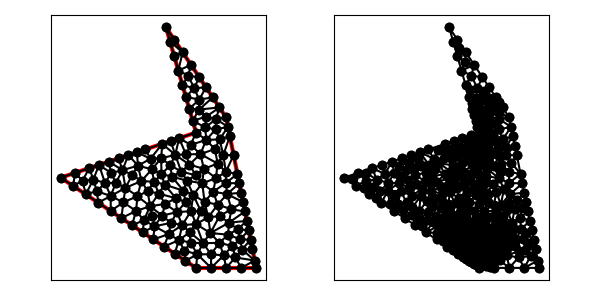

Data behind this chart, as committed beside it:
1.000000000000000000e+01, 1.000000000000000000e+00, 1.400000000000000000e+01, 1.000000000000000000e+00, 1.200000000000000000e+01, 1.100000000000000000e+01, 8.000000000000000000e+00, 1.700000000000000000e+01, 1.000000000000000000e+01, 1.000000000000000000e+01, 1.000000000000000000e+00, 7.000000000000000000e+00, 9.109400392450458739e+00, 1.533589941132431278e+01, 8.274721127897377571e+00, 1.603847605235917584e+01, 8.549442255794755141e+00, 1.507695210471835345e+01, 8.644521258714197742e+00, 1.548377585613394736e+01, 1.000000000000000000e+00, 2.528948222376883326e-01
1.000000000000000000e+01, 1.000000000000000000e+00, 1.400000000000000000e+01, 1.000000000000000000e+00, 1.200000000000000000e+01, 1.100000000000000000e+01, 8.000000000000000000e+00, 1.700000000000000000e+01, 1.000000000000000000e+01, 1.000000000000000000e+01, 1.000000000000000000e+00, 7.000000000000000000e+00, 8.824163383692132712e+00, 1.411542815707753107e+01, 9.098884511589512059e+00, 1.315390420943670691e+01, 9.486856551427788276e+00, 1.378476121291053680e+01, 9.136634815569811607e+00, 1.368469785980825826e+01, 0.000000000000000000e+00, 5.000000000000000000e-01
1.000000000000000000e+01, 1.000000000000000000e+00, 1.400000000000000000e+01, 1.000000000000000000e+00, 1.200000000000000000e+01, 1.100000000000000000e+01, 8.000000000000000000e+00, 1.700000000000000000e+01, 1.000000000000000000e+01, 1.000000000000000000e+01, 1.000000000000000000e+00, 7.000000000000000000e+00, 9.549442255794755141e+00, 1.157695210471835345e+01, 1.021176004324419395e+01, 1.152927005938886929e+01, 1.021417896983064111e+01, 1.219329760235142679e+01, 9.991793756289863992e+00, 1.176650658881955103e+01, 0.000000000000000000e+00, 1.167748869153400482e-01
1.000000000000000000e+01, 1.000000000000000000e+00, 1.400000000000000000e+01, 1.000000000000000000e+00, 1.200000000000000000e+01, 1.100000000000000000e+01, 8.000000000000000000e+00, 1.700000000000000000e+01, 1.000000000000000000e+01, 1.000000000000000000e+01, 1.000000000000000000e+00, 7.000000000000000000e+00, 8.274721127897377571e+00, 1.603847605235917584e+01, 9.109400392450458739e+00, 1.533589941132431278e+01, 8.554700196225230258e+00, 1.616794970566215639e+01, 8.646273905524354930e+00, 1.584744172311521559e+01, 1.000000000000000000e+00, 5.000000000000000000e-01
1.000000000000000000e+01, 1.000000000000000000e+00, 1.400000000000000000e+01, 1.000000000000000000e+00, 1.200000000000000000e+01, 1.100000000000000000e+01, 8.000000000000000000e+00, 1.700000000000000000e+01, 1.000000000000000000e+01, 1.000000000000000000e+01, 1.000000000000000000e+00, 7.000000000000000000e+00, 1.021417896983064111e+01, 1.219329760235142679e+01, 1.021176004324419395e+01, 1.152927005938886929e+01, 1.110940039245045874e+01, 1.233589941132431278e+01, 1.051177980184176342e+01, 1.201948902435486843e+01, 1.000000000000000000e+00, 1.167748869153400482e-01
1.000000000000000000e+01, 1.000000000000000000e+00, 1.400000000000000000e+01, 1.000000000000000000e+00, 1.200000000000000000e+01, 1.100000000000000000e+01, 8.000000000000000000e+00, 1.700000000000000000e+01, 1.000000000000000000e+01, 1.000000000000000000e+01, 1.000000000000000000e+00, 7.000000000000000000e+00, 1.052317336493535294e+01, 7.584921990104126266e+00, 1.143844762242733104e+01, 7.937454835143806342e+00, 1.029125866991315519e+01, 8.567731943024842423e+00, 1.075095988575861305e+01, 8.030036256090925306e+00, 0.000000000000000000e+00, 2.225365995737730307e-01
1.000000000000000000e+01, 1.000000000000000000e+00, 1.400000000000000000e+01, 1.000000000000000000e+00, 1.200000000000000000e+01, 1.100000000000000000e+01, 8.000000000000000000e+00, 1.700000000000000000e+01, 1.000000000000000000e+01, 1.000000000000000000e+01, 1.000000000000000000e+00, 7.000000000000000000e+00, 1.130596698421841673e+01, 1.021119339684368299e+01, 1.212500000000000000e+01, 1.037500000000000000e+01, 1.132752875681748606e+01, 1.089194867688030577e+01, 1.158616524701196759e+01, 1.049271402457466174e+01, 1.000000000000000000e+00, 3.012651662680080333e-01
1.000000000000000000e+01, 1.000000000000000000e+00, 1.400000000000000000e+01, 1.000000000000000000e+00, 1.200000000000000000e+01, 1.100000000000000000e+01, 8.000000000000000000e+00, 1.700000000000000000e+01, 1.000000000000000000e+01, 1.000000000000000000e+01, 1.000000000000000000e+00, 7.000000000000000000e+00, 1.021880078490091748e+01, 1.367179882264862556e+01, 9.486856551427788276e+00, 1.378476121291053680e+01, 9.868896394232573144e+00, 1.294748688228333222e+01, 9.858184576853759040e+00, 1.346801563928083034e+01, 1.000000000000000000e+00, 3.875775611939391019e-01
1.000000000000000000e+01, 1.000000000000000000e+00, 1.400000000000000000e+01, 1.000000000000000000e+00, 1.200000000000000000e+01, 1.100000000000000000e+01, 8.000000000000000000e+00, 1.700000000000000000e+01, 1.000000000000000000e+01, 1.000000000000000000e+01, 1.000000000000000000e+00, 7.000000000000000000e+00, 8.824163383692132712e+00, 1.411542815707753107e+01, 9.109400392450458739e+00, 1.533589941132431278e+01, 8.549442255794755141e+00, 1.507695210471835345e+01, 8.827668677312448864e+00, 1.484275989104006577e+01, 1.000000000000000000e+00, 2.528948222376883326e-01
1.000000000000000000e+01, 1.000000000000000000e+00, 1.400000000000000000e+01, 1.000000000000000000e+00, 1.200000000000000000e+01, 1.100000000000000000e+01, 8.000000000000000000e+00, 1.700000000000000000e+01, 1.000000000000000000e+01, 1.000000000000000000e+01, 1.000000000000000000e+00, 7.000000000000000000e+00, 1.250000000000000000e+01, 8.500000000000000000e+00, 1.181447237995847210e+01, 8.510751525225053626e+00, 1.198067905247703813e+01, 7.377102425399456820e+00, 1.209838381081183734e+01, 8.129284650208170149e+00, 1.000000000000000000e+00, 2.582781166436363129e-01
1.000000000000000000e+01, 1.000000000000000000e+00, 1.400000000000000000e+01, 1.000000000000000000e+00, 1.200000000000000000e+01, 1.100000000000000000e+01, 8.000000000000000000e+00, 1.700000000000000000e+01, 1.000000000000000000e+01, 1.000000000000000000e+01, 1.000000000000000000e+00, 7.000000000000000000e+00, 1.144026218940044437e+01, 5.203689928644255502e+00, 1.081084238200647718e+01, 4.359942977150271126e+00, 1.156699559656786036e+01, 4.452507809816961704e+00, 1.127270005599159219e+01, 4.672046905203829148e+00, 0.000000000000000000e+00, 1.967087449567800073e-01
1.000000000000000000e+01, 1.000000000000000000e+00, 1.400000000000000000e+01, 1.000000000000000000e+00, 1.200000000000000000e+01, 1.100000000000000000e+01, 8.000000000000000000e+00, 1.700000000000000000e+01, 1.000000000000000000e+01, 1.000000000000000000e+01, 1.000000000000000000e+00, 7.000000000000000000e+00, 9.868896394232573144e+00, 1.294748688228333222e+01, 1.021417896983064111e+01, 1.219329760235142679e+01, 1.066410058867568722e+01, 1.300384911698646917e+01, 1.024905865091296597e+01, 1.271487786720707369e+01, 1.000000000000000000e+00, 2.002726600859379424e-01
1.000000000000000000e+01, 1.000000000000000000e+00, 1.400000000000000000e+01, 1.000000000000000000e+00, 1.200000000000000000e+01, 1.100000000000000000e+01, 8.000000000000000000e+00, 1.700000000000000000e+01, 1.000000000000000000e+01, 1.000000000000000000e+01, 1.000000000000000000e+00, 7.000000000000000000e+00, 8.554700196225230258e+00, 1.616794970566215639e+01, 8.000000000000000000e+00, 1.700000000000000000e+01, 8.274721127897377571e+00, 1.603847605235917584e+01, 8.276473774707534758e+00, 1.640214191934044052e+01, 1.000000000000000000e+00, 5.000000000000000000e-01
1.000000000000000000e+01, 1.000000000000000000e+00, 1.400000000000000000e+01, 1.000000000000000000e+00, 1.200000000000000000e+01, 1.100000000000000000e+01, 8.000000000000000000e+00, 1.700000000000000000e+01, 1.000000000000000000e+01, 1.000000000000000000e+01, 1.000000000000000000e+00, 7.000000000000000000e+00, 9.109400392450458739e+00, 1.533589941132431278e+01, 8.824163383692132712e+00, 1.411542815707753107e+01, 9.664100588675687220e+00, 1.450384911698646917e+01, 9.199221454939426224e+00, 1.465172556179610375e+01, 1.000000000000000000e+00, 5.000000000000000000e-01
1.000000000000000000e+01, 1.000000000000000000e+00, 1.400000000000000000e+01, 1.000000000000000000e+00, 1.200000000000000000e+01, 1.100000000000000000e+01, 8.000000000000000000e+00, 1.700000000000000000e+01, 1.000000000000000000e+01, 1.000000000000000000e+01, 1.000000000000000000e+00, 7.000000000000000000e+00, 9.868896394232573144e+00, 1.294748688228333222e+01, 9.486856551427788276e+00, 1.378476121291053680e+01, 9.098884511589512059e+00, 1.315390420943670691e+01, 9.484879152416624493e+00, 1.329538410154352412e+01, 0.000000000000000000e+00, 3.875775611939391019e-01
1.000000000000000000e+01, 1.000000000000000000e+00, 1.400000000000000000e+01, 1.000000000000000000e+00, 1.200000000000000000e+01, 1.100000000000000000e+01, 8.000000000000000000e+00, 1.700000000000000000e+01, 1.000000000000000000e+01, 1.000000000000000000e+01, 1.000000000000000000e+00, 7.000000000000000000e+00, 1.021880078490091748e+01, 1.367179882264862556e+01, 9.664100588675687220e+00, 1.450384911698646917e+01, 9.486856551427788276e+00, 1.378476121291053680e+01, 9.789919308334797066e+00, 1.398680305084854325e+01, 1.000000000000000000e+00, 5.000000000000000000e-01
1.000000000000000000e+01, 1.000000000000000000e+00, 1.400000000000000000e+01, 1.000000000000000000e+00, 1.200000000000000000e+01, 1.100000000000000000e+01, 8.000000000000000000e+00, 1.700000000000000000e+01, 1.000000000000000000e+01, 1.000000000000000000e+01, 1.000000000000000000e+00, 7.000000000000000000e+00, 8.824163383692132712e+00, 1.411542815707753107e+01, 9.486856551427788276e+00, 1.378476121291053680e+01, 9.664100588675687220e+00, 1.450384911698646917e+01, 9.325040174598536069e+00, 1.413467949565818138e+01, 1.000000000000000000e+00, 5.000000000000000000e-01
1.000000000000000000e+01, 1.000000000000000000e+00, 1.400000000000000000e+01, 1.000000000000000000e+00, 1.200000000000000000e+01, 1.100000000000000000e+01, 8.000000000000000000e+00, 1.700000000000000000e+01, 1.000000000000000000e+01, 1.000000000000000000e+01, 1.000000000000000000e+00, 7.000000000000000000e+00, 9.868896394232573144e+00, 1.294748688228333222e+01, 9.324163383692132712e+00, 1.236542815707753107e+01, 1.021417896983064111e+01, 1.219329760235142679e+01, 9.802412915918448988e+00, 1.250207088057076277e+01, 0.000000000000000000e+00, 2.002726600859379424e-01
1.000000000000000000e+01, 1.000000000000000000e+00, 1.400000000000000000e+01, 1.000000000000000000e+00, 1.200000000000000000e+01, 1.100000000000000000e+01, 8.000000000000000000e+00, 1.700000000000000000e+01, 1.000000000000000000e+01, 1.000000000000000000e+01, 1.000000000000000000e+00, 7.000000000000000000e+00, 1.021417896983064111e+01, 1.219329760235142679e+01, 9.324163383692132712e+00, 1.236542815707753107e+01, 9.549442255794755141e+00, 1.157695210471835345e+01, 9.695928203105841803e+00, 1.204522595471576984e+01, 0.000000000000000000e+00, 1.443517528423457763e-01
1.000000000000000000e+01, 1.000000000000000000e+00, 1.400000000000000000e+01, 1.000000000000000000e+00, 1.200000000000000000e+01, 1.100000000000000000e+01, 8.000000000000000000e+00, 1.700000000000000000e+01, 1.000000000000000000e+01, 1.000000000000000000e+01, 1.000000000000000000e+00, 7.000000000000000000e+00, 1.066324323202890234e+01, 1.104233951068247066e+01, 1.021176004324419395e+01, 1.152927005938886929e+01, 9.774721127897377571e+00, 1.078847605235917584e+01, 1.021657480105682403e+01, 1.112002854081017311e+01, 0.000000000000000000e+00, 7.888536860729430944e-02
1.000000000000000000e+01, 1.000000000000000000e+00, 1.400000000000000000e+01, 1.000000000000000000e+00, 1.200000000000000000e+01, 1.100000000000000000e+01, 8.000000000000000000e+00, 1.700000000000000000e+01, 1.000000000000000000e+01, 1.000000000000000000e+01, 1.000000000000000000e+00, 7.000000000000000000e+00, 1.066410058867568722e+01, 1.300384911698646917e+01, 1.021417896983064111e+01, 1.219329760235142679e+01, 1.110940039245045874e+01, 1.233589941132431278e+01, 1.066255998365226354e+01, 1.251101537688740173e+01, 1.000000000000000000e+00, 2.002726600859379424e-01
1.000000000000000000e+01, 1.000000000000000000e+00, 1.400000000000000000e+01, 1.000000000000000000e+00, 1.200000000000000000e+01, 1.100000000000000000e+01, 8.000000000000000000e+00, 1.700000000000000000e+01, 1.000000000000000000e+01, 1.000000000000000000e+01, 1.000000000000000000e+00, 7.000000000000000000e+00, 1.021880078490091748e+01, 1.367179882264862556e+01, 9.868896394232573144e+00, 1.294748688228333222e+01, 1.066410058867568722e+01, 1.300384911698646917e+01, 1.025059925593639321e+01, 1.320771160730614291e+01, 1.000000000000000000e+00, 3.875775611939391019e-01
1.000000000000000000e+01, 1.000000000000000000e+00, 1.400000000000000000e+01, 1.000000000000000000e+00, 1.200000000000000000e+01, 1.100000000000000000e+01, 8.000000000000000000e+00, 1.700000000000000000e+01, 1.000000000000000000e+01, 1.000000000000000000e+01, 1.000000000000000000e+00, 7.000000000000000000e+00, 9.098884511589512059e+00, 1.315390420943670691e+01, 9.324163383692132712e+00, 1.236542815707753107e+01, 9.868896394232573144e+00, 1.294748688228333222e+01, 9.430648096504739897e+00, 1.282227308293252399e+01, 0.000000000000000000e+00, 2.457303613445759038e-01
1.000000000000000000e+01, 1.000000000000000000e+00, 1.400000000000000000e+01, 1.000000000000000000e+00, 1.200000000000000000e+01, 1.100000000000000000e+01, 8.000000000000000000e+00, 1.700000000000000000e+01, 1.000000000000000000e+01, 1.000000000000000000e+01, 1.000000000000000000e+00, 7.000000000000000000e+00, 1.132752875681748606e+01, 1.089194867688030577e+01, 1.212500000000000000e+01, 1.037500000000000000e+01, 1.200000000000000000e+01, 1.100000000000000000e+01, 1.181750958560582809e+01, 1.075564955896010133e+01, 1.000000000000000000e+00, 3.012651662680080333e-01
1.000000000000000000e+01, 1.000000000000000000e+00, 1.400000000000000000e+01, 1.000000000000000000e+00, 1.200000000000000000e+01, 1.100000000000000000e+01, 8.000000000000000000e+00, 1.700000000000000000e+01, 1.000000000000000000e+01, 1.000000000000000000e+01, 1.000000000000000000e+00, 7.000000000000000000e+00, 1.021176004324419395e+01, 1.152927005938886929e+01, 1.155470019622523026e+01, 1.166794970566215639e+01, 1.110940039245045874e+01, 1.233589941132431278e+01, 1.095862021063996217e+01, 1.184437305879177948e+01, 1.000000000000000000e+00, 1.167748869153400482e-01
1.000000000000000000e+01, 1.000000000000000000e+00, 1.400000000000000000e+01, 1.000000000000000000e+00, 1.200000000000000000e+01, 1.100000000000000000e+01, 8.000000000000000000e+00, 1.700000000000000000e+01, 1.000000000000000000e+01, 1.000000000000000000e+01, 1.000000000000000000e+00, 7.000000000000000000e+00, 9.774721127897377571e+00, 1.078847605235917584e+01, 1.000000000000000000e+01, 1.000000000000000000e+01, 1.061493180689104321e+01, 1.034089877382515787e+01, 1.012988431159614144e+01, 1.037645827539477672e+01, 0.000000000000000000e+00, 7.888536860729430944e-02
1.000000000000000000e+01, 1.000000000000000000e+00, 1.400000000000000000e+01, 1.000000000000000000e+00, 1.200000000000000000e+01, 1.100000000000000000e+01, 8.000000000000000000e+00, 1.700000000000000000e+01, 1.000000000000000000e+01, 1.000000000000000000e+01, 1.000000000000000000e+00, 7.000000000000000000e+00, 1.021176004324419395e+01, 1.152927005938886929e+01, 1.066324323202890234e+01, 1.104233951068247066e+01, 1.155470019622523026e+01, 1.166794970566215639e+01, 1.080990115716610944e+01, 1.141318642524449878e+01, 1.000000000000000000e+00, 1.167748869153400482e-01
1.000000000000000000e+01, 1.000000000000000000e+00, 1.400000000000000000e+01, 1.000000000000000000e+00, 1.200000000000000000e+01, 1.100000000000000000e+01, 8.000000000000000000e+00, 1.700000000000000000e+01, 1.000000000000000000e+01, 1.000000000000000000e+01, 1.000000000000000000e+00, 7.000000000000000000e+00, 1.061493180689104321e+01, 1.034089877382515787e+01, 1.130596698421841673e+01, 1.021119339684368299e+01, 1.132752875681748606e+01, 1.089194867688030577e+01, 1.108280918264231474e+01, 1.048134694918304888e+01, 0.000000000000000000e+00, 1.819698344748386099e-01
1.000000000000000000e+01, 1.000000000000000000e+00, 1.400000000000000000e+01, 1.000000000000000000e+00, 1.200000000000000000e+01, 1.100000000000000000e+01, 8.000000000000000000e+00, 1.700000000000000000e+01, 1.000000000000000000e+01, 1.000000000000000000e+01, 1.000000000000000000e+00, 7.000000000000000000e+00, 1.021176004324419395e+01, 1.152927005938886929e+01, 9.549442255794755141e+00, 1.157695210471835345e+01, 9.774721127897377571e+00, 1.078847605235917584e+01, 9.845307808978775554e+00, 1.129823273882213108e+01, 0.000000000000000000e+00, 7.888536860729430944e-02
1.000000000000000000e+01, 1.000000000000000000e+00, 1.400000000000000000e+01, 1.000000000000000000e+00, 1.200000000000000000e+01, 1.100000000000000000e+01, 8.000000000000000000e+00, 1.700000000000000000e+01, 1.000000000000000000e+01, 1.000000000000000000e+01, 1.000000000000000000e+00, 7.000000000000000000e+00, 1.156439705954539754e+01, 9.543399103132797379e+00, 1.181447237995847210e+01, 8.510751525225053626e+00, 1.225000000000000000e+01, 9.750000000000000000e+00, 1.187628981316795773e+01, 9.268050209452617594e+00, 1.000000000000000000e+00, 2.582781166436363129e-01
1.000000000000000000e+01, 1.000000000000000000e+00, 1.400000000000000000e+01, 1.000000000000000000e+00, 1.200000000000000000e+01, 1.100000000000000000e+01, 8.000000000000000000e+00, 1.700000000000000000e+01, 1.000000000000000000e+01, 1.000000000000000000e+01, 1.000000000000000000e+00, 7.000000000000000000e+00, 1.132752875681748606e+01, 1.089194867688030577e+01, 1.155470019622523026e+01, 1.166794970566215639e+01, 1.066324323202890234e+01, 1.104233951068247066e+01, 1.118182406169053955e+01, 1.120074596440831272e+01, 1.000000000000000000e+00, 3.012651662680080333e-01
1.000000000000000000e+01, 1.000000000000000000e+00, 1.400000000000000000e+01, 1.000000000000000000e+00, 1.200000000000000000e+01, 1.100000000000000000e+01, 8.000000000000000000e+00, 1.700000000000000000e+01, 1.000000000000000000e+01, 1.000000000000000000e+01, 1.000000000000000000e+00, 7.000000000000000000e+00, 1.212500000000000000e+01, 1.037500000000000000e+01, 1.156439705954539754e+01, 9.543399103132797379e+00, 1.225000000000000000e+01, 9.750000000000000000e+00, 1.197979901984846585e+01, 9.889466367710932460e+00, 1.000000000000000000e+00, 5.000000000000000000e-01
1.000000000000000000e+01, 1.000000000000000000e+00, 1.400000000000000000e+01, 1.000000000000000000e+00, 1.200000000000000000e+01, 1.100000000000000000e+01, 8.000000000000000000e+00, 1.700000000000000000e+01, 1.000000000000000000e+01, 1.000000000000000000e+01, 1.000000000000000000e+00, 7.000000000000000000e+00, 1.067523362869299142e+01, 9.507049899536818671e+00, 1.130596698421841673e+01, 1.021119339684368299e+01, 1.061493180689104321e+01, 1.034089877382515787e+01, 1.086537747326748438e+01, 1.001971402340188710e+01, 0.000000000000000000e+00, 1.819698344748386099e-01
1.000000000000000000e+01, 1.000000000000000000e+00, 1.400000000000000000e+01, 1.000000000000000000e+00, 1.200000000000000000e+01, 1.100000000000000000e+01, 8.000000000000000000e+00, 1.700000000000000000e+01, 1.000000000000000000e+01, 1.000000000000000000e+01, 1.000000000000000000e+00, 7.000000000000000000e+00, 1.155470019622523026e+01, 1.166794970566215639e+01, 1.132752875681748606e+01, 1.089194867688030577e+01, 1.200000000000000000e+01, 1.100000000000000000e+01, 1.162740965101423818e+01, 1.118663279418082190e+01, 1.000000000000000000e+00, 3.012651662680080333e-01
1.000000000000000000e+01, 1.000000000000000000e+00, 1.400000000000000000e+01, 1.000000000000000000e+00, 1.200000000000000000e+01, 1.100000000000000000e+01, 8.000000000000000000e+00, 1.700000000000000000e+01, 1.000000000000000000e+01, 1.000000000000000000e+01, 1.000000000000000000e+00, 7.000000000000000000e+00, 1.156439705954539754e+01, 9.543399103132797379e+00, 1.212500000000000000e+01, 1.037500000000000000e+01, 1.130596698421841673e+01, 1.021119339684368299e+01, 1.166512134792127142e+01, 1.004319749999216072e+01, 1.000000000000000000e+00, 5.000000000000000000e-01
1.000000000000000000e+01, 1.000000000000000000e+00, 1.400000000000000000e+01, 1.000000000000000000e+00, 1.200000000000000000e+01, 1.100000000000000000e+01, 8.000000000000000000e+00, 1.700000000000000000e+01, 1.000000000000000000e+01, 1.000000000000000000e+01, 1.000000000000000000e+00, 7.000000000000000000e+00, 1.061493180689104321e+01, 1.034089877382515787e+01, 1.132752875681748606e+01, 1.089194867688030577e+01, 1.066324323202890234e+01, 1.104233951068247066e+01, 1.086856793191247839e+01, 1.075839565379597751e+01, 0.000000000000000000e+00, 1.819698344748386099e-01
1.000000000000000000e+01, 1.000000000000000000e+00, 1.400000000000000000e+01, 1.000000000000000000e+00, 1.200000000000000000e+01, 1.100000000000000000e+01, 8.000000000000000000e+00, 1.700000000000000000e+01, 1.000000000000000000e+01, 1.000000000000000000e+01, 1.000000000000000000e+00, 7.000000000000000000e+00, 9.774721127897377571e+00, 1.078847605235917584e+01, 1.061493180689104321e+01, 1.034089877382515787e+01, 1.066324323202890234e+01, 1.104233951068247066e+01, 1.035096538893910889e+01, 1.072390477895559968e+01, 0.000000000000000000e+00, 7.888536860729430944e-02
1.000000000000000000e+01, 1.000000000000000000e+00, 1.400000000000000000e+01, 1.000000000000000000e+00, 1.200000000000000000e+01, 1.100000000000000000e+01, 8.000000000000000000e+00, 1.700000000000000000e+01, 1.000000000000000000e+01, 1.000000000000000000e+01, 1.000000000000000000e+00, 7.000000000000000000e+00, 1.067523362869299142e+01, 9.507049899536818671e+00, 1.061493180689104321e+01, 1.034089877382515787e+01, 1.000000000000000000e+01, 1.000000000000000000e+01, 1.043005514519467880e+01, 9.949316224453992774e+00, 0.000000000000000000e+00, 1.819698344748386099e-01
1.000000000000000000e+01, 1.000000000000000000e+00, 1.400000000000000000e+01, 1.000000000000000000e+00, 1.200000000000000000e+01, 1.100000000000000000e+01, 8.000000000000000000e+00, 1.700000000000000000e+01, 1.000000000000000000e+01, 1.000000000000000000e+01, 1.000000000000000000e+00, 7.000000000000000000e+00, 9.981096895487571174e+00, 7.159237976701902539e+00, 9.016517465466227677e+00, 7.404843306304321970e+00, 9.392231828814100680e+00, 6.801059653450976406e+00, 9.463282063255965326e+00, 7.121713645485733934e+00, 0.000000000000000000e+00, 1.994824579930029318e-01
1.000000000000000000e+01, 1.000000000000000000e+00, 1.400000000000000000e+01, 1.000000000000000000e+00, 1.200000000000000000e+01, 1.100000000000000000e+01, 8.000000000000000000e+00, 1.700000000000000000e+01, 1.000000000000000000e+01, 1.000000000000000000e+01, 1.000000000000000000e+00, 7.000000000000000000e+00, 1.029125866991315519e+01, 8.567731943024842423e+00, 1.143844762242733104e+01, 7.937454835143806342e+00, 1.125008192866813772e+01, 8.900016385733627189e+00, 1.099326274033620798e+01, 8.468401054634092873e+00, 0.000000000000000000e+00, 2.071870084094829811e-01
1.000000000000000000e+01, 1.000000000000000000e+00, 1.400000000000000000e+01, 1.000000000000000000e+00, 1.200000000000000000e+01, 1.100000000000000000e+01, 8.000000000000000000e+00, 1.700000000000000000e+01, 1.000000000000000000e+01, 1.000000000000000000e+01, 1.000000000000000000e+00, 7.000000000000000000e+00, 7.750000000000000000e+00, 9.250000000000000000e+00, 8.619335970115448831e+00, 8.516992089653655285e+00, 8.312500000000000000e+00, 9.437500000000000000e+00, 8.227278656705150794e+00, 9.068164029884551169e+00, 0.000000000000000000e+00, 1.757074704402456500e-01
1.000000000000000000e+01, 1.000000000000000000e+00, 1.400000000000000000e+01, 1.000000000000000000e+00, 1.200000000000000000e+01, 1.100000000000000000e+01, 8.000000000000000000e+00, 1.700000000000000000e+01, 1.000000000000000000e+01, 1.000000000000000000e+01, 1.000000000000000000e+00, 7.000000000000000000e+00, 1.067523362869299142e+01, 9.507049899536818671e+00, 1.125008192866813772e+01, 8.900016385733627189e+00, 1.156439705954539754e+01, 9.543399103132797379e+00, 1.116323753896884341e+01, 9.316821796134414413e+00, 0.000000000000000000e+00, 2.071870084094829811e-01
1.000000000000000000e+01, 1.000000000000000000e+00, 1.400000000000000000e+01, 1.000000000000000000e+00, 1.200000000000000000e+01, 1.100000000000000000e+01, 8.000000000000000000e+00, 1.700000000000000000e+01, 1.000000000000000000e+01, 1.000000000000000000e+01, 1.000000000000000000e+00, 7.000000000000000000e+00, 1.067523362869299142e+01, 9.507049899536818671e+00, 1.156439705954539754e+01, 9.543399103132797379e+00, 1.130596698421841673e+01, 1.021119339684368299e+01, 1.118186589081893523e+01, 9.753880799837766347e+00, 0.000000000000000000e+00, 2.358527065095491759e-01
1.000000000000000000e+01, 1.000000000000000000e+00, 1.400000000000000000e+01, 1.000000000000000000e+00, 1.200000000000000000e+01, 1.100000000000000000e+01, 8.000000000000000000e+00, 1.700000000000000000e+01, 1.000000000000000000e+01, 1.000000000000000000e+01, 1.000000000000000000e+00, 7.000000000000000000e+00, 1.156439705954539754e+01, 9.543399103132797379e+00, 1.125008192866813772e+01, 8.900016385733627189e+00, 1.181447237995847210e+01, 8.510751525225053626e+00, 1.154298378939066971e+01, 8.984722338030492139e+00, 0.000000000000000000e+00, 2.071870084094829811e-01
1.000000000000000000e+01, 1.000000000000000000e+00, 1.400000000000000000e+01, 1.000000000000000000e+00, 1.200000000000000000e+01, 1.100000000000000000e+01, 8.000000000000000000e+00, 1.700000000000000000e+01, 1.000000000000000000e+01, 1.000000000000000000e+01, 1.000000000000000000e+00, 7.000000000000000000e+00, 1.125008192866813772e+01, 8.900016385733627189e+00, 1.067523362869299142e+01, 9.507049899536818671e+00, 1.029125866991315519e+01, 8.567731943024842423e+00, 1.073885807575809537e+01, 8.991599409431762169e+00, 0.000000000000000000e+00, 2.071870084094829811e-01
1.000000000000000000e+01, 1.000000000000000000e+00, 1.400000000000000000e+01, 1.000000000000000000e+00, 1.200000000000000000e+01, 1.100000000000000000e+01, 8.000000000000000000e+00, 1.700000000000000000e+01, 1.000000000000000000e+01, 1.000000000000000000e+01, 1.000000000000000000e+00, 7.000000000000000000e+00, 1.041175484480871560e+01, 6.621104620848818456e+00, 1.113946336131986570e+01, 6.067284814872599519e+00, 1.131942218760948116e+01, 6.963884437521896231e+00, 1.095688013124602200e+01, 6.550757957747772586e+00, 0.000000000000000000e+00, 2.575512598369009143e-01
1.000000000000000000e+01, 1.000000000000000000e+00, 1.400000000000000000e+01, 1.000000000000000000e+00, 1.200000000000000000e+01, 1.100000000000000000e+01, 8.000000000000000000e+00, 1.700000000000000000e+01, 1.000000000000000000e+01, 1.000000000000000000e+01, 1.000000000000000000e+00, 7.000000000000000000e+00, 4.198683298050513990e+00, 8.066227766016837109e+00, 4.358720677195801585e+00, 7.306675180077985665e+00, 5.110857726281740732e+00, 7.498565651238968677e+00, 4.556087233842685436e+00, 7.623822865777930780e+00, 0.000000000000000000e+00, 2.649860841168790171e-01
1.000000000000000000e+01, 1.000000000000000000e+00, 1.400000000000000000e+01, 1.000000000000000000e+00, 1.200000000000000000e+01, 1.100000000000000000e+01, 8.000000000000000000e+00, 1.700000000000000000e+01, 1.000000000000000000e+01, 1.000000000000000000e+01, 1.000000000000000000e+00, 7.000000000000000000e+00, 7.684740699794877727e+00, 8.290590067433202037e+00, 8.292274885046740707e+00, 7.824889816283315369e+00, 8.619335970115448831e+00, 8.516992089653655285e+00, 8.198783851652356347e+00, 8.210823991123390897e+00, 0.000000000000000000e+00, 2.044116098810392634e-01
1.000000000000000000e+01, 1.000000000000000000e+00, 1.400000000000000000e+01, 1.000000000000000000e+00, 1.200000000000000000e+01, 1.100000000000000000e+01, 8.000000000000000000e+00, 1.700000000000000000e+01, 1.000000000000000000e+01, 1.000000000000000000e+01, 1.000000000000000000e+00, 7.000000000000000000e+00, 9.330415909525157758e+00, 8.545449336998391487e+00, 1.029125866991315519e+01, 8.567731943024842423e+00, 9.647478475552592414e+00, 9.182564573342220982e+00, 9.756384351663635712e+00, 8.765248617788484964e+00, 0.000000000000000000e+00, 1.007620804118863345e-01
1.000000000000000000e+01, 1.000000000000000000e+00, 1.400000000000000000e+01, 1.000000000000000000e+00, 1.200000000000000000e+01, 1.100000000000000000e+01, 8.000000000000000000e+00, 1.700000000000000000e+01, 1.000000000000000000e+01, 1.000000000000000000e+01, 1.000000000000000000e+00, 7.000000000000000000e+00, 9.647478475552592414e+00, 9.182564573342220982e+00, 1.029125866991315519e+01, 8.567731943024842423e+00, 1.067523362869299142e+01, 9.507049899536818671e+00, 1.020465692471957908e+01, 9.085782138634627358e+00, 0.000000000000000000e+00, 1.007620804118863345e-01
1.000000000000000000e+01, 1.000000000000000000e+00, 1.400000000000000000e+01, 1.000000000000000000e+00, 1.200000000000000000e+01, 1.100000000000000000e+01, 8.000000000000000000e+00, 1.700000000000000000e+01, 1.000000000000000000e+01, 1.000000000000000000e+01, 1.000000000000000000e+00, 7.000000000000000000e+00, 8.619335970115448831e+00, 8.516992089653655285e+00, 8.292274885046740707e+00, 7.824889816283315369e+00, 9.016517465466227677e+00, 7.404843306304321970e+00, 8.642709440209472405e+00, 7.915575070747098430e+00, 0.000000000000000000e+00, 2.044116098810392634e-01
1.000000000000000000e+01, 1.000000000000000000e+00, 1.400000000000000000e+01, 1.000000000000000000e+00, 1.200000000000000000e+01, 1.100000000000000000e+01, 8.000000000000000000e+00, 1.700000000000000000e+01, 1.000000000000000000e+01, 1.000000000000000000e+01, 1.000000000000000000e+00, 7.000000000000000000e+00, 9.647478475552592414e+00, 9.182564573342220982e+00, 1.067523362869299142e+01, 9.507049899536818671e+00, 1.000000000000000000e+01, 1.000000000000000000e+01, 1.010757070141519343e+01, 9.563204824293013218e+00, 0.000000000000000000e+00, 1.007620804118863345e-01
1.000000000000000000e+01, 1.000000000000000000e+00, 1.400000000000000000e+01, 1.000000000000000000e+00, 1.200000000000000000e+01, 1.100000000000000000e+01, 8.000000000000000000e+00, 1.700000000000000000e+01, 1.000000000000000000e+01, 1.000000000000000000e+01, 1.000000000000000000e+00, 7.000000000000000000e+00, 1.052317336493535294e+01, 7.584921990104126266e+00, 1.029125866991315519e+01, 8.567731943024842423e+00, 9.554441742193837683e+00, 7.869981409222052804e+00, 1.012295792568078134e+01, 8.007545114117005980e+00, 0.000000000000000000e+00, 1.895235795712410243e-01
1.000000000000000000e+01, 1.000000000000000000e+00, 1.400000000000000000e+01, 1.000000000000000000e+00, 1.200000000000000000e+01, 1.100000000000000000e+01, 8.000000000000000000e+00, 1.700000000000000000e+01, 1.000000000000000000e+01, 1.000000000000000000e+01, 1.000000000000000000e+00, 7.000000000000000000e+00, 9.163736682841946646e+00, 6.131732760850687747e+00, 7.905049665037694240e+00, 6.539886667985157054e+00, 8.658969473273664619e+00, 5.636335359731701189e+00, 8.575918607051102427e+00, 6.102651596189182293e+00, 0.000000000000000000e+00, 2.080523047389898628e-01
1.000000000000000000e+01, 1.000000000000000000e+00, 1.400000000000000000e+01, 1.000000000000000000e+00, 1.200000000000000000e+01, 1.100000000000000000e+01, 8.000000000000000000e+00, 1.700000000000000000e+01, 1.000000000000000000e+01, 1.000000000000000000e+01, 1.000000000000000000e+00, 7.000000000000000000e+00, 9.554441742193837683e+00, 7.869981409222052804e+00, 9.330415909525157758e+00, 8.545449336998391487e+00, 8.619335970115448831e+00, 8.516992089653655285e+00, 9.168064540611482016e+00, 8.310807611958033192e+00, 0.000000000000000000e+00, 1.534061492698792217e-01
1.000000000000000000e+01, 1.000000000000000000e+00, 1.400000000000000000e+01, 1.000000000000000000e+00, 1.200000000000000000e+01, 1.100000000000000000e+01, 8.000000000000000000e+00, 1.700000000000000000e+01, 1.000000000000000000e+01, 1.000000000000000000e+01, 1.000000000000000000e+00, 7.000000000000000000e+00, 1.052317336493535294e+01, 7.584921990104126266e+00, 1.131942218760948116e+01, 6.963884437521896231e+00, 1.143844762242733104e+01, 7.937454835143806342e+00, 1.109368105832405682e+01, 7.495420420923276872e+00, 0.000000000000000000e+00, 2.225365995737730307e-01
1.000000000000000000e+01, 1.000000000000000000e+00, 1.400000000000000000e+01, 1.000000000000000000e+00, 1.200000000000000000e+01, 1.100000000000000000e+01, 8.000000000000000000e+00, 1.700000000000000000e+01, 1.000000000000000000e+01, 1.000000000000000000e+01, 1.000000000000000000e+00, 7.000000000000000000e+00, 7.684740699794877727e+00, 8.290590067433202037e+00, 6.976311000556736808e+00, 8.259004147764120063e+00, 7.064859711452875501e+00, 7.555420865641373496e+00, 7.241970470601496679e+00, 8.035005026946231865e+00, 0.000000000000000000e+00, 2.272238827848905296e-01
1.000000000000000000e+01, 1.000000000000000000e+00, 1.400000000000000000e+01, 1.000000000000000000e+00, 1.200000000000000000e+01, 1.100000000000000000e+01, 8.000000000000000000e+00, 1.700000000000000000e+01, 1.000000000000000000e+01, 1.000000000000000000e+01, 1.000000000000000000e+00, 7.000000000000000000e+00, 8.619335970115448831e+00, 8.516992089653655285e+00, 7.750000000000000000e+00, 9.250000000000000000e+00, 7.684740699794877727e+00, 8.290590067433202037e+00, 8.018025556636777296e+00, 8.685860719028951848e+00, 0.000000000000000000e+00, 2.254261877633069455e-01
1.000000000000000000e+01, 1.000000000000000000e+00, 1.400000000000000000e+01, 1.000000000000000000e+00, 1.200000000000000000e+01, 1.100000000000000000e+01, 8.000000000000000000e+00, 1.700000000000000000e+01, 1.000000000000000000e+01, 1.000000000000000000e+01, 1.000000000000000000e+00, 7.000000000000000000e+00, 1.000000000000000000e+01, 1.000000000000000000e+01, 8.875000000000000000e+00, 9.625000000000000000e+00, 9.647478475552592414e+00, 9.182564573342220982e+00, 9.507492825184197471e+00, 9.602521524447405810e+00, 0.000000000000000000e+00, 1.007620804118863345e-01
1.000000000000000000e+01, 1.000000000000000000e+00, 1.400000000000000000e+01, 1.000000000000000000e+00, 1.200000000000000000e+01, 1.100000000000000000e+01, 8.000000000000000000e+00, 1.700000000000000000e+01, 1.000000000000000000e+01, 1.000000000000000000e+01, 1.000000000000000000e+00, 7.000000000000000000e+00, 9.330415909525157758e+00, 8.545449336998391487e+00, 8.875000000000000000e+00, 9.625000000000000000e+00, 8.619335970115448831e+00, 8.516992089653655285e+00, 8.941583959880203381e+00, 8.895813808884016183e+00, 0.000000000000000000e+00, 1.534061492698792217e-01
1.000000000000000000e+01, 1.000000000000000000e+00, 1.400000000000000000e+01, 1.000000000000000000e+00, 1.200000000000000000e+01, 1.100000000000000000e+01, 8.000000000000000000e+00, 1.700000000000000000e+01, 1.000000000000000000e+01, 1.000000000000000000e+01, 1.000000000000000000e+00, 7.000000000000000000e+00, 1.198067905247703813e+01, 7.377102425399456820e+00, 1.143844762242733104e+01, 7.937454835143806342e+00, 1.131942218760948116e+01, 6.963884437521896231e+00, 1.157951628750461737e+01, 7.426147232688386168e+00, 0.000000000000000000e+00, 2.873126807063187682e-01
... 179 more rows
